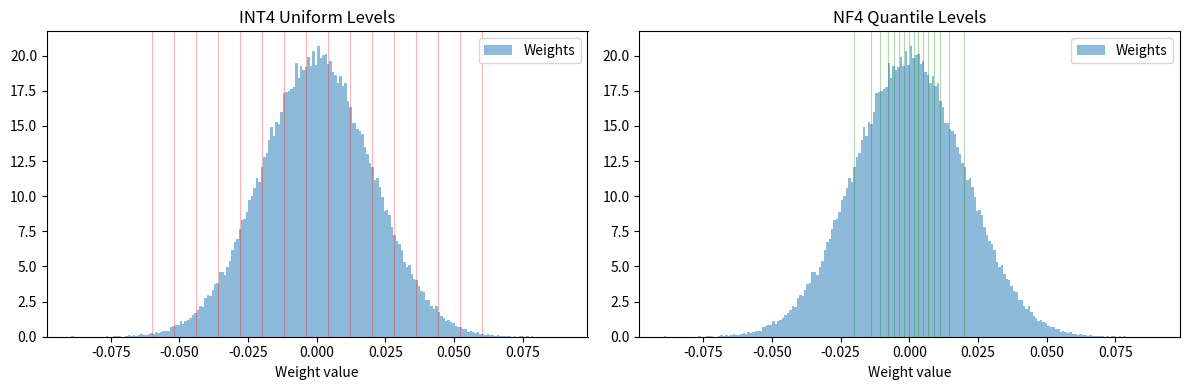
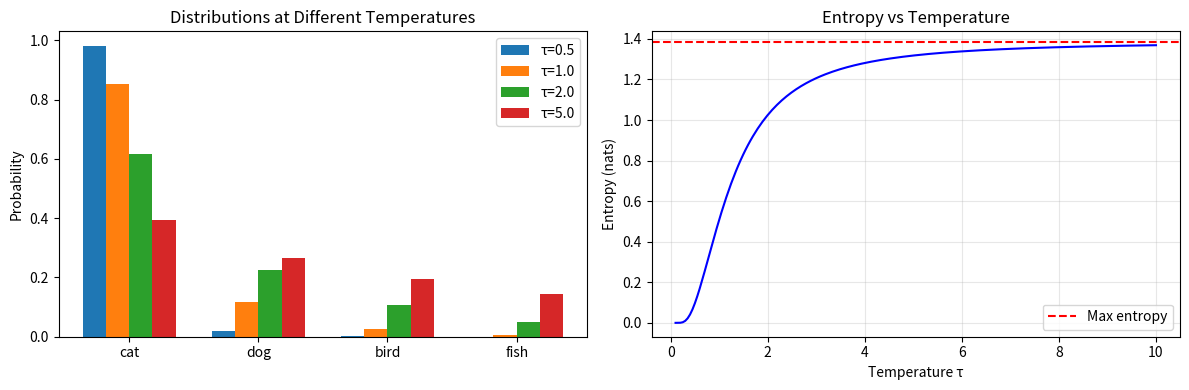

Python code for these plots, in order:
# === Setup ===
import numpy as np
np.random.seed(42)

try:
    import matplotlib
    matplotlib.use('Agg')
    import matplotlib.pyplot as plt
    HAS_MPL = True
except ImportError:
    HAS_MPL = False

def print_table(headers, rows, col_width=14):
    hdr = ' | '.join(h.center(col_width) for h in headers)
    print(hdr)
    print('-' * len(hdr))
    for row in rows:
        print(' | '.join(str(v).center(col_width) for v in row))

def fmt_sci(x, p=4):
    return f'{x:.{p}e}'

def fmt_vec(v, p=4):
    return '[' + ', '.join(f'{x:.{p}f}' for x in v) + ']'

def fmt_bytes(n_bytes):
    if n_bytes >= 1e9:
        return f'{n_bytes/1e9:.2f} GB'
    elif n_bytes >= 1e6:
        return f'{n_bytes/1e6:.2f} MB'
    return f'{n_bytes/1e3:.2f} KB'

def softmax(x, temperature=1.0):
    x = np.asarray(x, dtype=np.float64)
    z = x / temperature
    z = z - np.max(z)
    e = np.exp(z)
    return e / e.sum()

def kl_divergence(p, q):
    p = np.asarray(p, dtype=np.float64)
    q = np.asarray(q, dtype=np.float64)
    mask = p > 1e-15
    return np.sum(p[mask] * np.log(p[mask] / q[mask]))

def entropy(p):
    p = np.asarray(p, dtype=np.float64)
    mask = p > 1e-15
    return -np.sum(p[mask] * np.log(p[mask]))

print('Setup complete ✓')

# === Exercise 1: Scaffold ===

w = np.array([-1.2, 0.3, 0.8, -0.5, 1.5, 0.1])
bits = 3

# TODO: Step 1 — Compute symmetric quantization range
q_max = None  # 2^(b-1) - 1
q_min = None  # -2^(b-1)

# TODO: Step 2 — Compute scale s = max(|w|) / q_max
s = None
z = None  # Symmetric → z = 0

# TODO: Step 3 — Quantize each weight
x_q = None  # clamp(round(w/s + z), q_min, q_max)

# TODO: Step 4 — Dequantize
x_hat = None  # s * (x_q - z)

# TODO: Step 5 — Compute MSE
mse = None

# TODO: Step 6 — Theoretical MSE
theoretical_mse = None  # s²/12

# Print results
# print(f'Scale s = {s}')
# print(f'Quantized: {x_q}')
# print(f'Dequantized: {x_hat}')
# print(f'Errors: {w - x_hat}')
# print(f'MSE = {mse}, Theoretical = {theoretical_mse}')

# === Exercise 1: Solution ===

w = np.array([-1.2, 0.3, 0.8, -0.5, 1.5, 0.1])
bits = 3

# Step 1: 3-bit signed integer range
q_max = 2**(bits-1) - 1   # 3
q_min = -2**(bits-1)       # -4
print(f'Quantization range: [{q_min}, {q_max}] ({2**bits} levels)')

# Step 2: Scale (symmetric)
x_absmax = np.max(np.abs(w))  # 1.5
s = x_absmax / q_max          # 1.5 / 3 = 0.5
z = 0  # Symmetric
print(f'x_absmax = {x_absmax}')
print(f'Scale s = {x_absmax} / {q_max} = {s}')
print(f'Zero point z = {z}')

# Step 3: Quantize
x_q = np.clip(np.round(w / s + z), q_min, q_max).astype(int)
print(f'\nQuantization: x_q = clamp(round(w/{s} + {z}), {q_min}, {q_max})')
for i, (wi, qi) in enumerate(zip(w, x_q)):
    raw = wi / s + z
    rounded = round(raw)
    clamped = max(q_min, min(q_max, rounded))
    print(f'  w[{i}] = {wi:+.1f} → {raw:+.2f} → round={rounded:+d} → clamp={clamped:+d}')

# Step 4: Dequantize
x_hat = s * (x_q - z)
print(f'\nDequantized: {fmt_vec(x_hat, 2)}')

# Step 5: Error analysis
errors = w - x_hat
mse = np.mean(errors**2)
max_err = np.max(np.abs(errors))
print(f'\nErrors: {fmt_vec(errors, 4)}')
print(f'MSE = {mse:.6f}')
print(f'Max error = {max_err:.4f} (bounded by s/2 = {s/2:.4f})')

# Step 6: Theoretical comparison
theoretical_mse = s**2 / 12
print(f'\nTheoretical MSE (s²/12) = {s}² / 12 = {theoretical_mse:.6f}')
print(f'Ratio actual/theory = {mse/theoretical_mse:.2f}')
print('(Ratio differs from 1.0 because s²/12 assumes uniform distribution over quantization interval)')

# === Exercise 2: Scaffold ===

sigma = 0.02
np.random.seed(42)
weights = np.random.randn(100000) * sigma

# TODO: INT4 uniform levels
# 16 levels uniformly spaced in [-3σ, 3σ]
int4_levels = None

# TODO: NF4 levels (quantiles of N(0,1) scaled by σ)
# NF4 places levels at quantile boundaries of standard normal
nf4_levels_unit = None  # 16 quantile-based levels of N(0,1)
nf4_levels = None       # Scale by σ

# TODO: Quantize each weight to nearest level
def quantize_to_levels(w, levels):
    """Assign each weight to nearest level."""
    pass

# TODO: Compute MSE for both
# mse_int4 = ...
# mse_nf4 = ...

# === Exercise 2: Solution ===

from scipy.stats import norm  # For quantile computation

sigma = 0.02
np.random.seed(42)
weights = np.random.randn(100000) * sigma

# --- INT4: 16 uniform levels in [-3σ, 3σ] ---
clip_range = 3 * sigma
int4_levels = np.linspace(-clip_range, clip_range, 16)
print('INT4 uniform levels (scaled by σ/σ):')
print(f'  {[f"{l/sigma:.3f}σ" for l in int4_levels]}')

# --- NF4: quantile-based levels ---
# 16 levels: compute midpoints of 16 equal-probability bins of N(0,1)
# Bin edges at quantiles: 0/16, 1/16, ..., 16/16
bin_edges = np.array([norm.ppf((i + 0.5) / 16) for i in range(16)])
# Standard NF4 levels (approximate, from QLoRA paper)
nf4_levels_unit = np.array([
    -1.0, -0.6962, -0.5251, -0.3949, -0.2840, -0.1848, -0.0922, 0.0,
     0.0796, 0.1609, 0.2461, 0.3379, 0.4407, 0.5626, 0.7229, 1.0
])
nf4_levels = nf4_levels_unit * sigma  # Scale to match weight distribution

# Actually for proper NF4, normalise weights by absmax first
w_absmax = np.max(np.abs(weights))
w_norm = weights / w_absmax  # Normalise to [-1, 1]

print(f'\nNF4 levels (unit):')
print(f'  {[f"{l:.4f}" for l in nf4_levels_unit]}')

# --- Quantize to nearest level ---
def quantize_to_levels(w, levels):
    """Assign each weight to nearest level."""
    # For each weight, find index of nearest level
    dists = np.abs(w[:, np.newaxis] - levels[np.newaxis, :])  # (N, K)
    indices = np.argmin(dists, axis=1)
    return levels[indices]

# INT4 quantization
w_int4 = quantize_to_levels(weights, int4_levels)
mse_int4 = np.mean((weights - w_int4)**2)

# NF4 quantization (normalise → quantize → denormalise)
w_nf4_norm = quantize_to_levels(w_norm, nf4_levels_unit)
w_nf4 = w_nf4_norm * w_absmax
mse_nf4 = np.mean((weights - w_nf4)**2)

print(f'\n=== MSE Comparison ===')
print(f'INT4 uniform MSE: {fmt_sci(mse_int4)}')
print(f'NF4 quantile MSE: {fmt_sci(mse_nf4)}')
print(f'NF4 improvement:  {mse_int4/mse_nf4:.2f}x better')

print(f'\nWhy NF4 wins for Gaussian data:')
print(f'  - Most weights cluster near 0 (Gaussian peak)')
print(f'  - NF4 places more levels near 0 where density is highest')
print(f'  - INT4 wastes levels in tails where few weights exist')
print(f'  - NF4 is information-theoretically optimal for Gaussian data')

if HAS_MPL:
    fig, axes = plt.subplots(1, 2, figsize=(12, 4))
    axes[0].hist(weights, bins=200, density=True, alpha=0.5, label='Weights')
    for l in int4_levels:
        axes[0].axvline(l, color='red', alpha=0.3, linewidth=0.8)
    axes[0].set_title('INT4 Uniform Levels')
    axes[0].set_xlabel('Weight value')
    axes[0].legend()
    
    axes[1].hist(weights, bins=200, density=True, alpha=0.5, label='Weights')
    for l in nf4_levels:
        axes[1].axvline(l, color='green', alpha=0.3, linewidth=0.8)
    axes[1].set_title('NF4 Quantile Levels')
    axes[1].set_xlabel('Weight value')
    axes[1].legend()
    
    plt.tight_layout()
    plt.savefig('nf4_vs_int4.png', dpi=100, bbox_inches='tight')
    plt.show()
    print('Saved nf4_vs_int4.png')

# === Exercise 3: Scaffold ===

w = np.array([1.2, -0.8, 0.4])
s = 0.2  # Scale for INT4
H = np.array([[2, 1, 0.5],
              [1, 2, 1],
              [0.5, 1, 2]], dtype=float)

# TODO: Step 1 — Quantize w[0]
w_q0 = None  # round(1.2 / 0.2) * 0.2

# TODO: Step 2 — Compute error
delta_0 = None  # w_q0 - w[0]

# TODO: Step 3 — Compute H⁻¹
H_inv = None

# TODO: Step 4 — Update remaining weights
# update = -(delta_0 / H_inv[0,0]) * H_inv[0, 1:]

# TODO: Step 5 — Compare output error

# === Exercise 3: Solution ===

w = np.array([1.2, -0.8, 0.4])
s = 0.2
H = np.array([[2.0, 1.0, 0.5],
              [1.0, 2.0, 1.0],
              [0.5, 1.0, 2.0]])

print('=== GPTQ Weight Compensation ===')
print(f'Original weights: {list(w)}')
print(f'Scale s = {s}\n')

# Step 1: Quantize w[0]
w_q0 = np.round(w[0] / s) * s
print(f'Step 1: Quantize w[0] = {w[0]}')
print(f'  round({w[0]} / {s}) = round({w[0]/s}) = {np.round(w[0]/s):.0f}')
print(f'  w_q[0] = {np.round(w[0]/s):.0f} × {s} = {w_q0}')

# Step 2: Error
delta_0 = w_q0 - w[0]
print(f'\nStep 2: Error δ₁ = {w_q0} - {w[0]} = {delta_0}')

# Step 3: H⁻¹
H_inv = np.linalg.inv(H)
print(f'\nStep 3: H⁻¹ =')
for row in H_inv:
    print(f'  {fmt_vec(row, 4)}')

# Step 4: Weight update
update = -(delta_0 / H_inv[0, 0]) * H_inv[0, 1:]
print(f'\nStep 4: Weight compensation')
print(f'  update = -({delta_0:.4f} / {H_inv[0,0]:.4f}) × {fmt_vec(H_inv[0, 1:])}')
print(f'  update = {fmt_vec(update)}')

w_compensated = w.copy()
w_compensated[0] = w_q0
w_compensated[1:] += update
print(f'\n  Original w:     {fmt_vec(w)}')
print(f'  After update:   {fmt_vec(w_compensated)}')

# Now quantize remaining weights
w_gptq = w_compensated.copy()
for j in range(1, 3):
    w_gptq[j] = np.round(w_compensated[j] / s) * s
print(f'  Fully quantized: {fmt_vec(w_gptq)}')

# Naive quantization (no compensation)
w_naive = np.round(w / s) * s
print(f'  Naive quantized: {fmt_vec(w_naive)}')

# Step 5: Compare output error
np.random.seed(42)
x_test = np.random.randn(3, 500)
out_orig = w @ x_test
out_naive = w_naive @ x_test
out_gptq = w_gptq @ x_test

mse_naive = np.mean((out_orig - out_naive)**2)
mse_gptq = np.mean((out_orig - out_gptq)**2)

print(f'\nStep 5: Output reconstruction error')
print(f'  Naive MSE: {fmt_sci(mse_naive)}')
print(f'  GPTQ MSE:  {fmt_sci(mse_gptq)}')
print(f'  Improvement: {mse_naive/mse_gptq:.2f}x')

# === Exercise 4: Scaffold ===

z_T = np.array([3.0, 1.0, -0.5])
z_S = np.array([2.5, 0.8, 0.0])
tau = 2.0
true_label = 0
alpha = 0.5

# TODO: Step 1 — Teacher soft distribution
p_T = None  # softmax(z_T / tau)

# TODO: Step 2 — Student soft distribution
p_S = None

# TODO: Step 3 — KL divergence D_KL(P_T || P_S)
kl = None  # sum(p_T * log(p_T / p_S))

# TODO: Step 4 — τ²-scaled loss
distil_loss = None  # tau^2 * kl

# TODO: Step 5 — Hard CE loss
p_S_hard = None  # softmax(z_S, temperature=1)
ce_loss = None    # -log(p_S_hard[true_label])

# TODO: Step 6 — Total Hinton loss
total = None  # alpha * ce_loss + (1-alpha) * distil_loss

# === Exercise 4: Solution ===

z_T = np.array([3.0, 1.0, -0.5])
z_S = np.array([2.5, 0.8, 0.0])
tau = 2.0
true_label = 0
alpha = 0.5

print('=== Distillation Loss — Step by Step ===')
print(f'Teacher logits z_T = {list(z_T)}')
print(f'Student logits z_S = {list(z_S)}')
print(f'Temperature τ = {tau}, α = {alpha}\n')

# Step 1: Teacher soft distribution
p_T = softmax(z_T, tau)
print(f'Step 1: P_T = softmax(z_T / {tau})')
print(f'  z_T/τ = {list(z_T / tau)}')
print(f'  P_T   = {fmt_vec(p_T)}\n')

# Step 2: Student soft distribution
p_S = softmax(z_S, tau)
print(f'Step 2: P_S = softmax(z_S / {tau})')
print(f'  z_S/τ = {list(z_S / tau)}')
print(f'  P_S   = {fmt_vec(p_S)}\n')

# Step 3: KL divergence
kl = kl_divergence(p_T, p_S)
print(f'Step 3: KL(P_T || P_S)')
for i in range(len(p_T)):
    term = p_T[i] * np.log(p_T[i] / p_S[i])
    print(f'  Class {i}: {p_T[i]:.4f} × ln({p_T[i]:.4f}/{p_S[i]:.4f}) = {term:.6f}')
print(f'  KL = {kl:.6f}\n')

# Step 4: τ²-scaled loss
distil_loss = tau**2 * kl
print(f'Step 4: τ² × KL = {tau}² × {kl:.6f} = {distil_loss:.6f}')
print(f'  (τ² scaling compensates for softmax gradient shrinkage at high τ)\n')

# Step 5: Hard CE loss
p_S_hard = softmax(z_S, 1.0)
ce_loss = -np.log(p_S_hard[true_label])
print(f'Step 5: Hard cross-entropy')
print(f'  P_S(τ=1) = {fmt_vec(p_S_hard)}')
print(f'  CE = -ln({p_S_hard[true_label]:.4f}) = {ce_loss:.6f}\n')

# Step 6: Total Hinton loss
total = alpha * ce_loss + (1 - alpha) * distil_loss
print(f'Step 6: Total = α·CE + (1-α)·τ²·KL')
print(f'  = {alpha}×{ce_loss:.6f} + {1-alpha}×{distil_loss:.6f}')
print(f'  = {alpha*ce_loss:.6f} + {(1-alpha)*distil_loss:.6f}')
print(f'  = {total:.6f}')

# === Exercise 5: Scaffold ===

logits = np.array([4.0, 2.0, 0.5, -1.0])
class_names = ['cat', 'dog', 'bird', 'fish']
temperatures = [0.5, 1.0, 2.0, 5.0]

# TODO: For each temperature:
for tau in temperatures:
    # a) Compute softmax distribution
    p = None  # softmax(logits, tau)
    
    # b) Compute entropy
    H = None  # -sum(p * log(p))
    
    # c) Compute effective classes
    eff = None  # exp(H)
    
    # d) Print results
    pass

# TODO: Analyse dark knowledge
# What ratios between non-top classes are preserved?

# === Exercise 5: Solution ===

logits = np.array([4.0, 2.0, 0.5, -1.0])
class_names = ['cat', 'dog', 'bird', 'fish']
temperatures = [0.5, 1.0, 2.0, 5.0]
max_H = np.log(len(logits))  # Maximum entropy (uniform)

print('=== Temperature Effect on Softmax Distribution ===')
print(f'Logits: {list(logits)}')
print(f'Classes: {class_names}\n')

rows = []
distributions = {}
for tau in temperatures:
    p = softmax(logits, tau)
    H = entropy(p)
    eff_classes = np.exp(H)
    distributions[tau] = p
    
    rows.append([f'{tau:.1f}',
                 f'{p[0]:.4f}', f'{p[1]:.4f}',
                 f'{p[2]:.4f}', f'{p[3]:.4f}',
                 f'{H:.4f}',
                 f'{eff_classes:.2f}'])

print_table(['τ', 'P(cat)', 'P(dog)', 'P(bird)', 'P(fish)',
             'Entropy', 'Eff Classes'], rows, col_width=10)

# Dark knowledge analysis
print('\n=== Dark Knowledge Analysis ===')
print('Relative probabilities of non-cat classes reveal similarity structure:\n')

for tau in temperatures:
    p = distributions[tau]
    print(f'τ = {tau}:')
    print(f'  P(dog)/P(bird) = {p[1]/p[2]:.3f}')
    print(f'  P(dog)/P(fish) = {p[1]/p[3]:.3f}')
    print(f'  P(bird)/P(fish) = {p[2]/p[3]:.3f}')
    print(f'  Top-1 confidence: {p[0]*100:.1f}%\n')

print('Key Insights:')
print('  1. At τ=0.5: over-confident; nearly 100% on cat; other probs invisible')
print('  2. At τ=1.0: confident but some dark knowledge visible')
print('  3. At τ=2.0: softer; ratios between non-top classes more apparent')
print('  4. At τ=5.0: nearly uniform but PRESERVES similarity structure')
print('  5. P(dog)/P(bird) ratio preserved at all τ — this IS the dark knowledge')
print('  6. Dog is more similar to cat than bird is — student learns this from soft labels')

# Entropy as fraction of maximum
print(f'\nEntropy as % of maximum ({max_H:.4f}):')
for tau in temperatures:
    p = distributions[tau]
    H = entropy(p)
    print(f'  τ={tau:.1f}: {H/max_H*100:.1f}% of max entropy')

if HAS_MPL:
    fig, axes = plt.subplots(1, 2, figsize=(12, 4))
    x_pos = np.arange(len(class_names))
    width = 0.18
    for i, tau in enumerate(temperatures):
        p = distributions[tau]
        axes[0].bar(x_pos + i*width, p, width, label=f'τ={tau}')
    axes[0].set_xticks(x_pos + 1.5*width)
    axes[0].set_xticklabels(class_names)
    axes[0].set_ylabel('Probability')
    axes[0].set_title('Distributions at Different Temperatures')
    axes[0].legend()
    
    taus_fine = np.linspace(0.1, 10, 200)
    ents = [entropy(softmax(logits, t)) for t in taus_fine]
    axes[1].plot(taus_fine, ents, 'b-')
    axes[1].axhline(max_H, color='r', linestyle='--', label='Max entropy')
    axes[1].set_xlabel('Temperature τ')
    axes[1].set_ylabel('Entropy (nats)')
    axes[1].set_title('Entropy vs Temperature')
    axes[1].legend()
    axes[1].grid(True, alpha=0.3)
    plt.tight_layout()
    plt.savefig('temperature_effect.png', dpi=100, bbox_inches='tight')
    plt.show()
    print('Saved temperature_effect.png')

# === Exercise 6: Scaffold ===

# LLaMA-3 8B architecture
n_params = 8e9        # Total parameters
d_model = 4096        # Hidden dimension
n_layers = 32         # Transformer layers
n_heads = 32          # Attention heads
lora_r = 16           # LoRA rank
lora_targets = 2      # Q and V projections

# TODO: BF16 full fine-tuning memory
bf16_weights = None        # n_params * 2 bytes
bf16_gradients = None      # n_params * 2 bytes
bf16_adam = None            # n_params * 2 * 4 bytes (two FP32 moments)
bf16_total = None

# TODO: QLoRA memory
qlora_base_weights = None   # n_params * 0.5 bytes (NF4)
qlora_quant_overhead = None # Quantization constants
qlora_lora_params = None    # Number of LoRA parameters
qlora_lora_weights = None   # LoRA weights in BF16
qlora_lora_grads = None     # LoRA gradients
qlora_lora_adam = None      # Adam states for LoRA only
qlora_total = None

# TODO: Compute savings

# === Exercise 6: Solution ===

# LLaMA-3 8B architecture
n_params = 8e9
d_model = 4096
n_layers = 32
n_heads = 32
lora_r = 16
lora_targets = 2  # Q and V

print('=== QLoRA vs BF16 Fine-Tuning Memory ===')
print(f'Model: LLaMA-3 8B (d={d_model}, L={n_layers})\n')

# --- A) BF16 Full Fine-Tuning ---
bf16_weights = n_params * 2                  # BF16 weights
bf16_gradients = n_params * 2                # BF16 gradients
bf16_adam_m = n_params * 4                   # FP32 first moment
bf16_adam_v = n_params * 4                   # FP32 second moment
bf16_total = bf16_weights + bf16_gradients + bf16_adam_m + bf16_adam_v

print('A) BF16 Full Fine-Tuning:')
print(f'  Weights:    {fmt_bytes(bf16_weights)}')
print(f'  Gradients:  {fmt_bytes(bf16_gradients)}')
print(f'  Adam m:     {fmt_bytes(bf16_adam_m)}')
print(f'  Adam v:     {fmt_bytes(bf16_adam_v)}')
print(f'  TOTAL:      {fmt_bytes(bf16_total)}')

# --- B) QLoRA ---
# Base weights in NF4 (4-bit = 0.5 bytes)
qlora_base = n_params * 0.5

# Quantization overhead: one FP32 scale per group of 64
n_groups = n_params / 64
quant_scales = n_groups * 4  # FP32 scales
# Double quantization: quantize FP32 scales to FP8
double_quant_scales = n_groups * 1  # FP8 instead of FP32
quant_overhead = double_quant_scales  # With double quantization

# LoRA parameters: for Q and V projections in each layer
# Each LoRA: A (d_model × r) + B (r × d_model)
lora_params_per_target = d_model * lora_r + lora_r * d_model  # A + B
total_lora_params = lora_targets * n_layers * lora_params_per_target

qlora_lora_weights = total_lora_params * 2     # BF16
qlora_lora_grads = total_lora_params * 2       # BF16 gradients
qlora_lora_adam_m = total_lora_params * 4       # FP32 first moment
qlora_lora_adam_v = total_lora_params * 4       # FP32 second moment

qlora_total = (qlora_base + quant_overhead +
               qlora_lora_weights + qlora_lora_grads +
               qlora_lora_adam_m + qlora_lora_adam_v)

print(f'\nB) QLoRA (NF4 + LoRA r={lora_r} on Q,V):')
print(f'  Base NF4:        {fmt_bytes(qlora_base)}')
print(f'  Quant overhead:  {fmt_bytes(quant_overhead)} (double quantized)')
print(f'  LoRA params:     {total_lora_params:,.0f} ({total_lora_params/n_params*100:.3f}% of base)')
print(f'  LoRA weights:    {fmt_bytes(qlora_lora_weights)}')
print(f'  LoRA gradients:  {fmt_bytes(qlora_lora_grads)}')
print(f'  LoRA Adam m:     {fmt_bytes(qlora_lora_adam_m)}')
print(f'  LoRA Adam v:     {fmt_bytes(qlora_lora_adam_v)}')
print(f'  TOTAL:           {fmt_bytes(qlora_total)}')

# --- Comparison ---
print(f'\n=== Savings ===')
print(f'  BF16 total:  {fmt_bytes(bf16_total)}')
print(f'  QLoRA total: {fmt_bytes(qlora_total)}')
print(f'  Reduction:   {bf16_total/qlora_total:.1f}× less memory')
print(f'  Saved:       {fmt_bytes(bf16_total - qlora_total)}')
print(f'\n  BF16: needs ~{bf16_total/80e9:.0f}× A100-80GB GPUs')
print(f'  QLoRA: fits on 1× A100-80GB (or even smaller GPUs)')

# Breakdown table
print('\n=== Memory Breakdown ===')
rows = [
    ['Weights', fmt_bytes(bf16_weights), fmt_bytes(qlora_base + quant_overhead)],
    ['Gradients', fmt_bytes(bf16_gradients), fmt_bytes(qlora_lora_grads)],
    ['Adam states', fmt_bytes(bf16_adam_m + bf16_adam_v),
     fmt_bytes(qlora_lora_adam_m + qlora_lora_adam_v)],
    ['TOTAL', fmt_bytes(bf16_total), fmt_bytes(qlora_total)],
]
print_table(['Component', 'BF16', 'QLoRA'], rows, col_width=18)

# === Exercise 7: Scaffold ===

# Per-layer PPL increase at INT4
ppl_delta_int4 = {
    1: 3.2, 2: 1.8, 3: 1.0, 4: 0.6, 5: 0.4, 6: 0.4,
    7: 0.5, 8: 0.6, 9: 0.8, 10: 1.2, 11: 1.5, 12: 1.8
}

# Available bit widths and their relative PPL impact
# Assume: INT8 ≈ 0.1× the INT4 PPL delta; INT6 ≈ 0.3× INT4 delta
bit_options = [4, 5, 6, 8]

# TODO: Design mixed-precision allocation
# Constraint: average bits ≤ 5
# Objective: minimise total PPL increase

# TODO: Assign each layer a bit width
layer_bits = {}  # layer -> bits

# TODO: Compute average bits and estimated total PPL delta

# === Exercise 7: Solution ===

ppl_delta_int4 = {
    1: 3.2, 2: 1.8, 3: 1.0, 4: 0.6, 5: 0.4, 6: 0.4,
    7: 0.5, 8: 0.6, 9: 0.8, 10: 1.2, 11: 1.5, 12: 1.8
}

# PPL reduction factors relative to INT4
# Each extra bit ≈ halves quantization error; PPL impact scales ~linearly with error
ppl_factor = {
    4: 1.0,    # Full INT4 impact
    5: 0.50,   # ~50% of INT4 impact
    6: 0.25,   # ~25% of INT4 impact
    8: 0.05,   # ~5% of INT4 impact (near-lossless)
}

n_layers = 12
target_avg_bits = 5.0
total_bit_budget = target_avg_bits * n_layers  # 60 bits total

print('=== Sensitivity Analysis ===')
print(f'Target: average ≤ {target_avg_bits} bits ({total_bit_budget:.0f} total)\n')

# Strategy: sort layers by sensitivity (PPL delta); assign more bits to sensitive layers
sorted_layers = sorted(ppl_delta_int4.items(), key=lambda x: x[1], reverse=True)

print('Layers sorted by sensitivity:')
for layer, delta in sorted_layers:
    print(f'  Layer {layer:2d}: PPL Δ = {delta:.1f}')

# Greedy allocation: start all at 4-bit; upgrade most sensitive layers first
layer_bits = {l: 4 for l in range(1, 13)}
remaining_budget = total_bit_budget - sum(layer_bits.values())  # 60 - 48 = 12 extra bits

print(f'\nGreedy allocation: {remaining_budget:.0f} extra bits to distribute')

# Upgrade most sensitive layers
for layer, delta in sorted_layers:
    if remaining_budget <= 0:
        break
    # How many extra bits to give this layer?
    upgrade = min(4, remaining_budget)  # Max upgrade to 8-bit
    layer_bits[layer] = 4 + int(upgrade)
    remaining_budget -= upgrade

# Compute results
avg_bits = sum(layer_bits.values()) / n_layers
total_ppl_mixed = sum(
    ppl_delta_int4[l] * ppl_factor.get(layer_bits[l], 0.5)
    for l in range(1, 13)
)
total_ppl_uniform_4bit = sum(ppl_delta_int4.values())
total_ppl_uniform_8bit = sum(v * ppl_factor[8] for v in ppl_delta_int4.values())

print(f'\n=== Mixed-Precision Allocation ===')
rows = []
for l in range(1, 13):
    bits = layer_bits[l]
    ppl_est = ppl_delta_int4[l] * ppl_factor.get(bits, 0.5)
    rows.append([f'Layer {l}', f'{ppl_delta_int4[l]:.1f}',
                 f'{bits}', f'{ppl_est:.3f}'])
print_table(['Layer', 'INT4 PPL Δ', 'Bits', 'Est PPL Δ'], rows, col_width=12)

print(f'\n=== Summary ===')
print(f'Average bits:        {avg_bits:.2f} (target ≤ {target_avg_bits})')
print(f'Mixed-precision PPL: {total_ppl_mixed:.3f}')
print(f'Uniform INT4 PPL:    {total_ppl_uniform_4bit:.3f}')
print(f'Uniform INT8 PPL:    {total_ppl_uniform_8bit:.3f}')
print(f'Improvement vs INT4: {total_ppl_uniform_4bit/total_ppl_mixed:.1f}× less PPL degradation')
print(f'\nKey insight: most sensitive layers (1, 2, 12) get highest precision.')
print(f'Insensitive middle layers (5, 6, 7) stay at INT4 with minimal PPL cost.')

# === Exercise 8: Scaffold ===

teacher_params = 70e9  # 70B
student_params = 1e9   # 1B

# TODO: Step 1 — Estimate compression ratio and quality loss
compression_ratio = None  # teacher / student
# Rule of thumb: quality ~ log(params), so quality_ratio ≈ log(student)/log(teacher)

# TODO: Step 2 — Design cascade
# Choose 2-3 intermediate sizes
cascade = None  # [70B, ???, ???, 1B]

# TODO: Step 3 — Estimate quality at each stage
# Distillation typically retains 90-95% of teacher quality
# when compression ratio < 5×

# TODO: Step 4 — Compare

# === Exercise 8: Solution ===

teacher_params = 70e9
student_params = 1e9

print('=== Distillation Capacity Gap Analysis ===')
print(f'Teacher: {teacher_params/1e9:.0f}B, Student: {student_params/1e9:.0f}B\n')

# Step 1: Compression analysis
compression = teacher_params / student_params
print(f'Step 1: Direct compression ratio = {compression:.0f}×')

# Quality estimation model:
# Based on scaling laws, quality ~ C * log(N) for model size N
# Distillation efficiency depends on capacity gap
def distillation_efficiency(teacher_size, student_size):
    """Estimate fraction of teacher knowledge retained.
    Based on empirical observations from distillation papers."""
    ratio = teacher_size / student_size
    if ratio <= 2:
        return 0.95   # Small gap: 95% retention
    elif ratio <= 5:
        return 0.90   # Moderate gap: 90%
    elif ratio <= 10:
        return 0.82   # Significant gap: 82%
    elif ratio <= 20:
        return 0.72   # Large gap: 72%
    elif ratio <= 50:
        return 0.60   # Very large gap
    else:
        return 0.50   # Extreme gap: 50%

# Direct distillation
direct_efficiency = distillation_efficiency(teacher_params, student_params)
print(f'Direct 70B→1B efficiency: {direct_efficiency:.0%}')
print(f'  → Student retains ~{direct_efficiency:.0%} of teacher quality')
print(f'  → This is suboptimal due to large capacity gap\n')

# Step 2: Design cascade
# Rule: each step should have compression ≤ 5× for good knowledge transfer
cascades = {
    'Direct': [70, 1],
    '2-step': [70, 7, 1],
    '3-step': [70, 13, 3, 1],
    '4-step': [70, 30, 7, 3, 1],
}

print('Step 2: Cascade designs')
for name, sizes in cascades.items():
    ratios = [sizes[i]/sizes[i+1] for i in range(len(sizes)-1)]
    print(f'  {name}: {" → ".join(f"{s}B" for s in sizes)}')
    print(f'    Ratios: {" → ".join(f"{r:.1f}×" for r in ratios)}')

# Step 3: Estimate quality at each stage
print('\nStep 3: Quality estimation per cascade')
print('(Teacher quality = 100.0)\n')

results = {}
for name, sizes in cascades.items():
    quality = 100.0  # Teacher quality
    stages = []
    for i in range(len(sizes)-1):
        t_size = sizes[i] * 1e9
        s_size = sizes[i+1] * 1e9
        eff = distillation_efficiency(t_size, s_size)
        quality *= eff
        stages.append((sizes[i], sizes[i+1], eff, quality))
    results[name] = (quality, stages)
    
    print(f'{name}:')
    for t, s, eff, q in stages:
        print(f'  {t}B → {s}B: efficiency={eff:.0%}, quality={q:.1f}')
    print(f'  Final quality: {quality:.1f}\n')

# Step 4: Comparison
print('=== Step 4: Comparison ===')
rows = []
for name, (quality, stages) in results.items():
    n_steps = len(stages)
    total_cost = sum(s[0] + s[1] for s in stages)  # Rough training cost
    rows.append([name, f'{n_steps}', f'{quality:.1f}',
                 f'{quality/100*100:.1f}%', f'{total_cost}B'])
print_table(['Cascade', 'Steps', 'Quality', 'Retention', 'Train Cost'], rows, col_width=14)

print('\nRecommendation:')
best_name = max(results.keys(), key=lambda k: results[k][0])
print(f'  Best cascade: {best_name}')
print(f'  Quality: {results[best_name][0]:.1f} vs Direct: {results["Direct"][0]:.1f}')
print(f'  Improvement: +{results[best_name][0]-results["Direct"][0]:.1f} quality points')
print(f'\nKey insight: teacher assistant bridges the capacity gap.')
print(f'  Multiple small steps > one large step for knowledge transfer.')
print(f'  Each step stays within the "efficient distillation zone" (ratio ≤ 5×).')

print()
print('=' * 60)
print('   ALL EXERCISES COMPLETE')
print('=' * 60)
print()
print('Summary of exercises:')
print('  1. Uniform quantization: s = absmax / q_max; MSE ≈ s²/12')
print('  2. NF4 vs INT4: NF4 wins for Gaussian data (quantile-optimal)')
print('  3. GPTQ compensation: Hessian-guided updates reduce output error')
print('  4. Distillation loss: KL(T||S) × τ² + α · CE(hard)')
print('  5. Temperature: soft labels reveal dark knowledge at high τ')
print('  6. QLoRA memory: ~10× less memory than BF16 fine-tuning')
print('  7. Sensitivity: mixed-precision > uniform at same avg bits')
print('  8. Capacity gap: cascade distillation > direct for large gaps')
